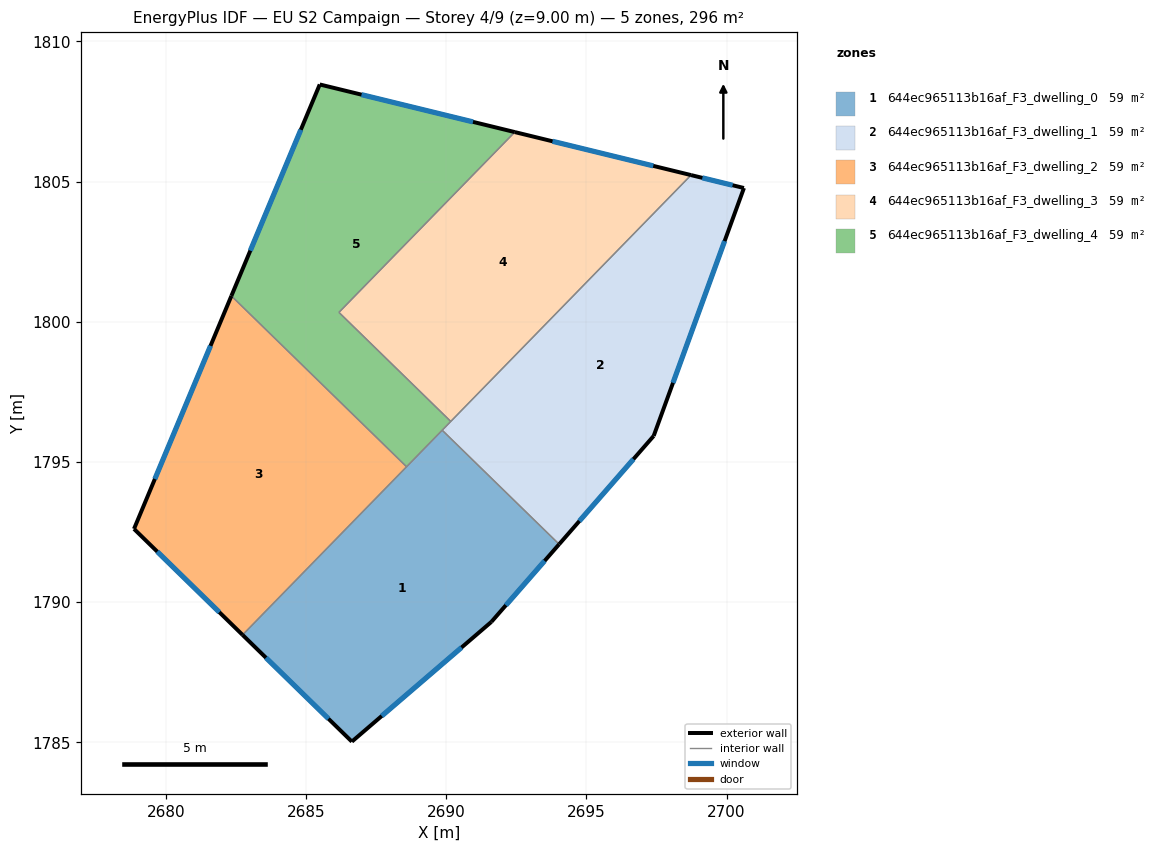
=== STOREY PLAN SPEC (per zone: floor XY polygon, exterior-wall plan segments, windows/doors) ===
zone 1: 644ec965113b16af_F3_dwelling_0  (59.2 m²)
  floor: (2694.03, 1792.07) (2691.61, 1789.30) (2686.64, 1785.03) (2682.74, 1788.83) (2689.86, 1796.13)
  exterior wall: (2682.74, 1788.83) – (2686.64, 1785.03)  [5.4 m]
    window: (2683.57, 1788.02) – (2685.80, 1785.84)  [5.3 m²]
  exterior wall: (2691.61, 1789.30) – (2694.03, 1792.07)  [3.7 m]
    window: (2692.13, 1789.89) – (2693.51, 1791.47)  [3.6 m²]
  exterior wall: (2686.64, 1785.03) – (2691.61, 1789.30)  [6.6 m]
    window: (2687.70, 1785.94) – (2690.55, 1788.38)  [6.4 m²]
  interior walls: 3
zone 2: 644ec965113b16af_F3_dwelling_1  (59.2 m²)
  floor: (2700.62, 1804.77) (2697.40, 1795.93) (2694.03, 1792.07) (2689.86, 1796.13) (2698.73, 1805.23)
  exterior wall: (2694.03, 1792.07) – (2697.40, 1795.93)  [5.1 m]
    window: (2694.75, 1792.89) – (2696.68, 1795.10)  [5.0 m²]
  exterior wall: (2700.62, 1804.77) – (2698.73, 1805.23)  [1.9 m]
    window: (2700.21, 1804.87) – (2699.14, 1805.13)  [1.9 m²]
  exterior wall: (2697.40, 1795.93) – (2700.62, 1804.77)  [9.4 m]
    window: (2698.09, 1797.82) – (2699.93, 1802.88)  [9.2 m²]
  interior walls: 3
zone 3: 644ec965113b16af_F3_dwelling_2  (59.2 m²)
  floor: (2688.59, 1794.83) (2682.74, 1788.83) (2678.87, 1792.61) (2682.34, 1800.92)
  exterior wall: (2682.34, 1800.92) – (2678.87, 1792.61)  [9.0 m]
    window: (2681.60, 1799.14) – (2679.61, 1794.39)  [8.8 m²]
  exterior wall: (2678.87, 1792.61) – (2682.74, 1788.83)  [5.4 m]
    window: (2679.70, 1791.80) – (2681.91, 1789.64)  [5.3 m²]
  interior walls: 2
zone 4: 644ec965113b16af_F3_dwelling_3  (59.2 m²)
  floor: (2698.73, 1805.23) (2690.16, 1796.45) (2686.17, 1800.33) (2692.45, 1806.76)
  exterior wall: (2698.73, 1805.23) – (2692.45, 1806.76)  [6.5 m]
    window: (2697.39, 1805.56) – (2693.79, 1806.44)  [6.3 m²]
  interior walls: 3
zone 5: 644ec965113b16af_F3_dwelling_4  (59.2 m²)
  floor: (2692.45, 1806.76) (2686.17, 1800.33) (2690.16, 1796.45) (2688.59, 1794.83) (2682.34, 1800.92) (2685.49, 1808.46)
  exterior wall: (2685.49, 1808.46) – (2682.34, 1800.92)  [8.2 m]
    window: (2684.82, 1806.85) – (2683.01, 1802.54)  [8.0 m²]
  exterior wall: (2692.45, 1806.76) – (2685.49, 1808.46)  [7.2 m]
    window: (2690.96, 1807.13) – (2686.98, 1808.10)  [7.0 m²]
  interior walls: 5

=== DERIVED (storey summary) ===
Building: EU S2 Campaign
Storey: 4 of 9  (floor level z = 9.00 m)
Storey gross floor area: 296.1 m²
Zones on this storey: 5
  - 644ec965113b16af_F3_dwelling_0: floor 59.2 m²; exterior wall 15.7 m (47.0 m²); 3 window(s) 15.4 m²; WWR 32.7%
  - 644ec965113b16af_F3_dwelling_1: floor 59.2 m²; exterior wall 16.5 m (49.4 m²); 3 window(s) 16.2 m²; WWR 32.7%
  - 644ec965113b16af_F3_dwelling_2: floor 59.2 m²; exterior wall 14.4 m (43.3 m²); 2 window(s) 14.1 m²; WWR 32.7%
  - 644ec965113b16af_F3_dwelling_3: floor 59.2 m²; exterior wall 6.5 m (19.4 m²); 1 window(s) 6.3 m²; WWR 32.7%
  - 644ec965113b16af_F3_dwelling_4: floor 59.2 m²; exterior wall 15.3 m (46.0 m²); 2 window(s) 15.0 m²; WWR 32.7%
Zone adjacency (shared interzone walls):
  - 644ec965113b16af_F3_dwelling_0 ↔ 644ec965113b16af_F3_dwelling_1
  - 644ec965113b16af_F3_dwelling_0 ↔ 644ec965113b16af_F3_dwelling_2
  - 644ec965113b16af_F3_dwelling_0 ↔ 644ec965113b16af_F3_dwelling_4
  - 644ec965113b16af_F3_dwelling_1 ↔ 644ec965113b16af_F3_dwelling_3
  - 644ec965113b16af_F3_dwelling_1 ↔ 644ec965113b16af_F3_dwelling_4
  - 644ec965113b16af_F3_dwelling_2 ↔ 644ec965113b16af_F3_dwelling_4
  - 644ec965113b16af_F3_dwelling_3 ↔ 644ec965113b16af_F3_dwelling_4